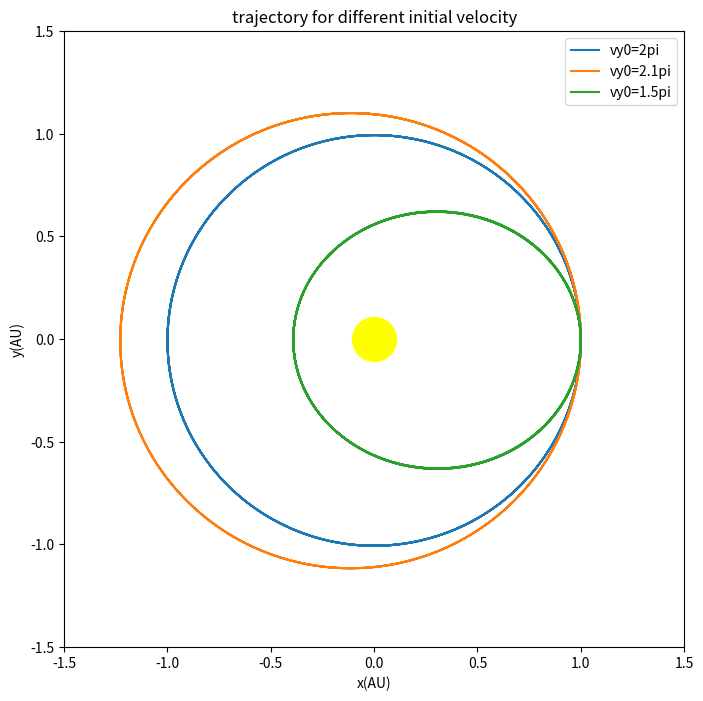

Python code for this plot:
import matplotlib.pyplot as plt
import math

# this function gives trac
def trac(vyy):
    x=[1]
    y=[0]   
    vx=[0]
    vy=[vyy]
    t=[0]
    dt=0.002

    while t[-1]<=4:
        r2=(x[-1])**2+(y[-1])**2
        r=math.sqrt(r2)
        ox=-4*math.pi*math.pi*x[-1]/(r**3)
        oy=-4*math.pi*math.pi*y[-1]/(r**3)
        vx.append(vx[-1]+ox*dt)
        vy.append(vy[-1]+oy*dt)
        x.append(x[-1]+vx[-1]*dt)
        y.append(y[-1]+vy[-1]*dt)
        t.append(t[-1]+dt)

    return x,y

fig=plt.figure(figsize=[8,8])
x1=trac(2*math.pi)[0]
y1=trac(2*math.pi)[1]
x2=trac(2.1*math.pi)[0]
y2=trac(2.1*math.pi)[1]
x3=trac(1.5*math.pi)[0]
y3=trac(1.5*math.pi)[1]
plt.plot(x1,y1,label='vy0=2pi')
plt.plot(x2,y2,label='vy0=2.1pi')
plt.plot(x3,y3,label='vy0=1.5pi')
plt.scatter([0],[0],s=1000,color='yellow')
plt.legend(loc='upper right')
plt.xlim(-1.5,1.5)
plt.ylim(-1.5,1.5)
plt.xlabel('x(AU)')
plt.ylabel('y(AU)')
plt.title('trajectory for different initial velocity')

plt.show()
